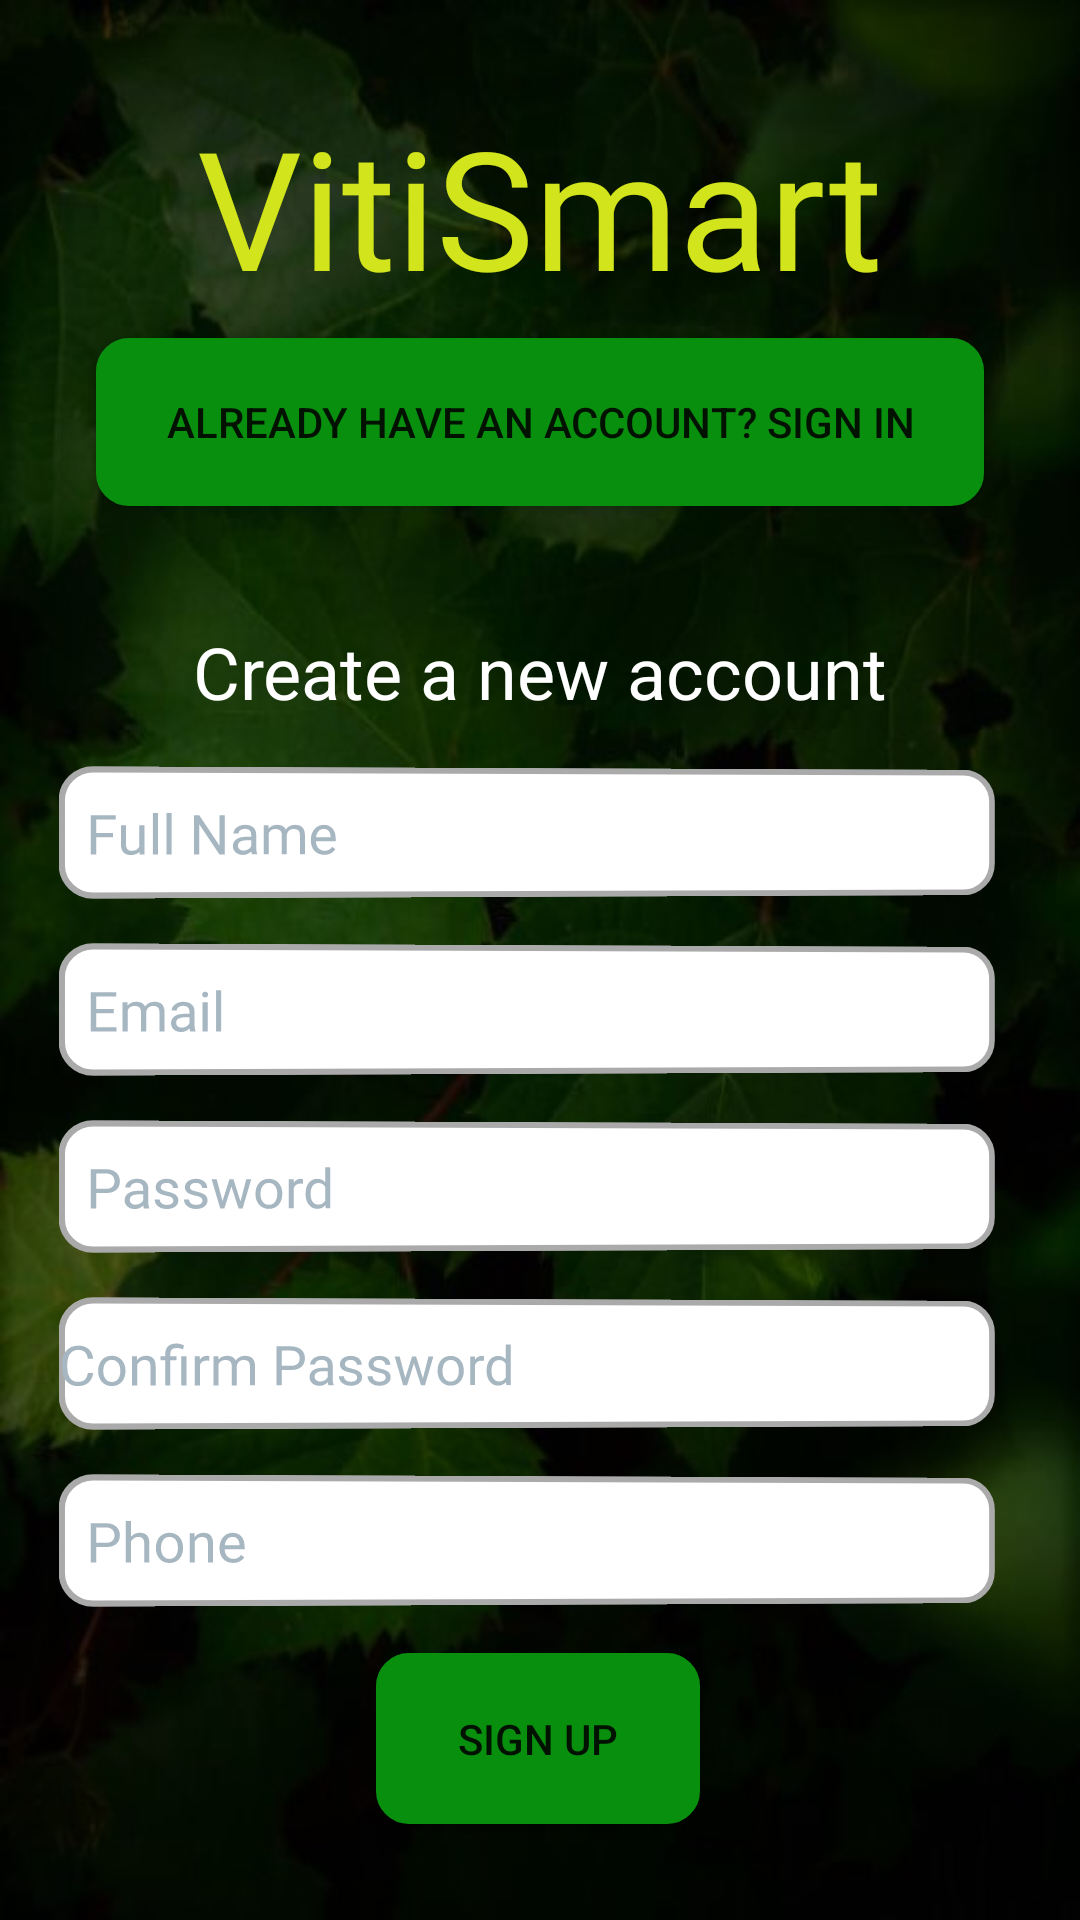

Write the Android layout XML for this screen, with the resource values it uses.
<!-- AndroidManifest.xml: application theme Theme.VinMod -->
<!-- res/layout/activity_register.xml -->
<?xml version="1.0" encoding="utf-8"?>
<androidx.constraintlayout.widget.ConstraintLayout xmlns:android="http://schemas.android.com/apk/res/android"
    xmlns:app="http://schemas.android.com/apk/res-auto"
    xmlns:tools="http://schemas.android.com/tools"
    android:layout_width="match_parent"
    android:layout_height="match_parent"
    android:background="@drawable/darkgreen2"
    tools:context=".Register">

    <TextView
        android:id="@+id/textview"
        android:layout_width="wrap_content"
        android:layout_height="wrap_content"
        android:layout_marginTop="32dp"
        android:fontFamily="@font/yeseva_one"
        android:text="VitiSmart"
        android:textAppearance="@style/TextAppearance.AppCompat.Large"
        android:textColor="#D2E41B"
        android:textColorHighlight="#FFFEFE"
        android:textSize="55sp"
        app:layout_constraintEnd_toEndOf="parent"
        app:layout_constraintStart_toStartOf="parent"
        app:layout_constraintTop_toTopOf="parent" />

    <TextView
        android:id="@+id/textView2"
        android:layout_width="wrap_content"
        android:layout_height="wrap_content"
        android:layout_marginBottom="16dp"
        android:text="Create a new account"
        android:textColor="#FFFFFF"
        android:textSize="24sp"
        app:layout_constraintBottom_toTopOf="@+id/fullName"
        app:layout_constraintEnd_toEndOf="parent"
        app:layout_constraintStart_toStartOf="parent" />

    <EditText
        android:id="@+id/fullName"
        android:layout_width="0dp"
        android:layout_height="43dp"
        android:layout_marginStart="24dp"
        android:layout_marginEnd="24dp"
        android:layout_marginBottom="16dp"
        android:background="@drawable/bg_round"
        android:ems="10"
        android:hint="  Full Name"
        android:inputType="textPersonName"
        android:rotationY="2"
        android:singleLine="false"
        android:textColor="#4CAF50"
        android:textColorHint="#A7B7C2"
        app:layout_constraintBottom_toTopOf="@+id/Email"
        app:layout_constraintEnd_toEndOf="parent"
        app:layout_constraintStart_toStartOf="parent" />

    <Button
        android:id="@+id/registerBtn"
        android:layout_width="108dp"
        android:layout_height="57dp"
        android:layout_marginBottom="32dp"
        android:background="@drawable/bg_round"
        android:text="Sign Up"
        app:backgroundTint="#098F0E"
        app:layout_constraintBottom_toBottomOf="parent"
        app:layout_constraintEnd_toEndOf="parent"
        app:layout_constraintHorizontal_bias="0.498"
        app:layout_constraintStart_toStartOf="parent" />

    <Button
        android:id="@+id/createText"
        android:layout_width="0dp"
        android:layout_height="56dp"
        android:layout_marginStart="32dp"
        android:layout_marginTop="32dp"
        android:layout_marginEnd="32dp"
        android:background="@drawable/bg_round"
        android:text="Already have an account? Sign In"
        app:backgroundTint="#098F0E"
        app:layout_constraintBottom_toTopOf="@+id/progressBar"
        app:layout_constraintEnd_toEndOf="parent"
        app:layout_constraintStart_toStartOf="parent"
        app:layout_constraintTop_toBottomOf="@+id/textview" />


    <EditText
        android:id="@+id/phone"
        android:layout_width="0dp"
        android:layout_height="43dp"
        android:layout_marginStart="24dp"
        android:layout_marginEnd="24dp"
        android:layout_marginBottom="16dp"
        android:background="@drawable/bg_round"
        android:ems="10"
        android:hint="  Phone"
        android:inputType="textPersonName"
        android:rotationY="2"
        android:singleLine="false"
        android:textColor="#4CAF50"
        android:textColorHint="#A7B7C2"
        app:layout_constraintBottom_toTopOf="@+id/registerBtn"
        app:layout_constraintEnd_toEndOf="parent"
        app:layout_constraintStart_toStartOf="parent" />

    <EditText
        android:id="@+id/Email"
        android:layout_width="0dp"
        android:layout_height="43dp"
        android:layout_marginStart="24dp"
        android:layout_marginEnd="24dp"
        android:layout_marginBottom="16dp"
        android:background="@drawable/bg_round"
        android:ems="10"
        android:hint="  Email"
        android:inputType="textPersonName"
        android:rotationY="2"
        android:singleLine="false"
        android:textColor="#4CAF50"
        android:textColorHint="#A7B7C2"
        app:layout_constraintBottom_toTopOf="@+id/password"
        app:layout_constraintEnd_toEndOf="parent"
        app:layout_constraintHorizontal_bias="0.51"
        app:layout_constraintStart_toStartOf="parent" />

    <EditText
        android:id="@+id/password"
        android:layout_width="0dp"
        android:layout_height="43dp"
        android:layout_marginStart="24dp"
        android:layout_marginEnd="24dp"
        android:layout_marginBottom="16dp"
        android:background="@drawable/bg_round"
        android:ems="10"
        android:hint="  Password"
        android:inputType="textPassword"
        android:rotationY="2"
        android:singleLine="false"
        android:textColor="#4CAF50"
        android:textColorHint="#A7B7C2"
        app:layout_constraintBottom_toTopOf="@+id/ConfPassword"
        app:layout_constraintEnd_toEndOf="parent"
        app:layout_constraintStart_toStartOf="parent" />

    <EditText
        android:id="@+id/ConfPassword"
        android:layout_width="0dp"
        android:layout_height="43dp"
        android:layout_marginStart="24dp"
        android:layout_marginEnd="24dp"
        android:layout_marginBottom="16dp"
        android:background="@drawable/bg_round"
        android:ems="10"
        android:hint="Confirm Password"
        android:inputType="textPassword"
        android:rotationY="2"
        android:singleLine="false"
        android:textColor="#4CAF50"
        android:textColorHint="#A7B7C2"
        app:layout_constraintBottom_toTopOf="@+id/phone"
        app:layout_constraintEnd_toEndOf="parent"
        app:layout_constraintHorizontal_bias="0.514"
        app:layout_constraintStart_toStartOf="parent" />

    <ProgressBar
        android:id="@+id/progressBar"
        style="?android:attr/progressBarStyle"
        android:layout_width="wrap_content"
        android:layout_height="wrap_content"
        android:layout_marginBottom="16dp"
        android:visibility="invisible"
        app:layout_constraintBottom_toTopOf="@+id/textView2"
        app:layout_constraintEnd_toEndOf="parent"
        app:layout_constraintStart_toStartOf="parent" />

</androidx.constraintlayout.widget.ConstraintLayout>
<!-- resources referenced by this layout -->
<resources>
  <!-- drawable bg_round (drawable) -->
  <?xml version="1.0" encoding="utf-8"?>
  <shape xmlns:android="http://schemas.android.com/apk/res/android">
  
      <solid android:color="@android:color/white"/>
      <corners android:radius="10dp"/>
      <stroke android:width="2dp" android:color="@android:color/darker_gray"/>
  
  
  </shape>
  <!-- drawable darkgreen2: jpg bitmap (drawable, 61407 bytes) -->
  <style name="Theme.VinMod" parent="Theme.MaterialComponents.DayNight.NoActionBar.Bridge">
          
          <item name="colorPrimary">@color/purple_500</item>
          <item name="colorPrimaryVariant">@color/purple_700</item>
          <item name="colorOnPrimary">@color/white</item>
          
          <item name="colorSecondary">@color/teal_200</item>
          <item name="colorSecondaryVariant">@color/teal_700</item>
          <item name="colorOnSecondary">@color/black</item>
          
          <item name="android:statusBarColor" tools:targetApi="l">?attr/colorPrimaryVariant</item>
          
      </style>
  <color name="purple_500">#FFEB3B</color>
  <color name="purple_700">#4CAF50</color>
  <color name="white">#FFFFFFFF</color>
  <color name="teal_200">#FF03DAC5</color>
  <color name="teal_700">#FF018786</color>
  <color name="black">#FF000000</color>
</resources>
